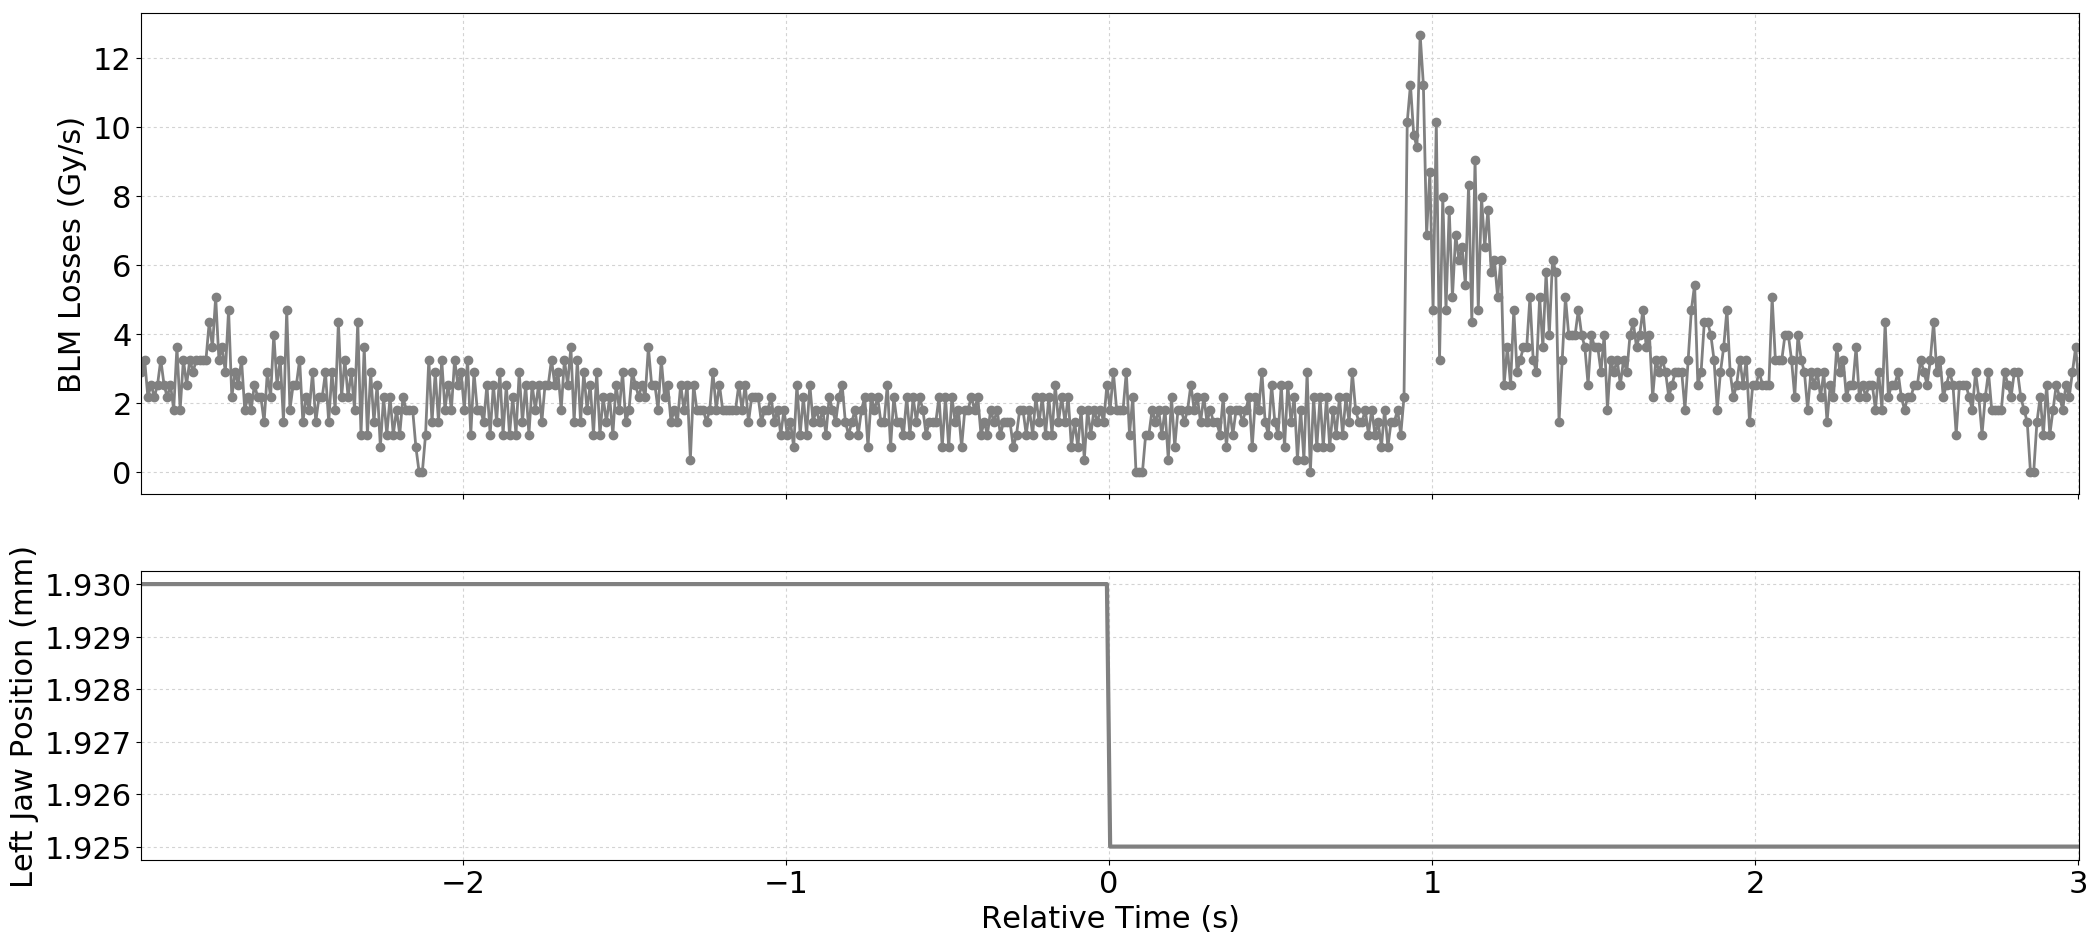

Source data for this figure (header and first rows):
Timestamp, position, BLMTI.06L7.B1E10_TCP.D6L7.B1
1494170753590, 1.93, 2.8960000000000003e-06
1494170753600, 1.93, 3.258e-06
1494170753610, 1.93, 2.1719999999999997e-06
1494170753620, 1.93, 2.5340000000000002e-06
1494170753630, 1.93, 2.1719999999999997e-06
1494170753640, 1.93, 2.5340000000000002e-06
1494170753650, 1.93, 3.258e-06
1494170753660, 1.93, 2.5340000000000002e-06
1494170753670, 1.93, 2.1719999999999997e-06
1494170753680, 1.93, 2.5340000000000002e-06
1494170753690, 1.93, 1.81e-06
1494170753700, 1.93, 3.62e-06
1494170753710, 1.93, 1.81e-06
1494170753720, 1.93, 3.258e-06
1494170753730, 1.93, 2.5340000000000002e-06
1494170753740, 1.93, 3.258e-06
1494170753750, 1.93, 2.8960000000000003e-06
1494170753760, 1.93, 3.258e-06
1494170753770, 1.93, 3.258e-06
1494170753780, 1.93, 3.258e-06
1494170753790, 1.93, 3.258e-06
1494170753800, 1.93, 4.343999999999999e-06
1494170753810, 1.93, 3.62e-06
1494170753820, 1.93, 5.0680000000000004e-06
1494170753830, 1.93, 3.258e-06
1494170753840, 1.93, 3.62e-06
1494170753850, 1.93, 2.8960000000000003e-06
1494170753860, 1.93, 4.706e-06
1494170753870, 1.93, 2.1719999999999997e-06
1494170753880, 1.93, 2.8960000000000003e-06
1494170753890, 1.93, 2.5340000000000002e-06
1494170753900, 1.93, 3.258e-06
1494170753910, 1.93, 1.81e-06
1494170753920, 1.93, 2.1719999999999997e-06
1494170753930, 1.93, 1.81e-06
1494170753940, 1.93, 2.5340000000000002e-06
1494170753950, 1.93, 2.1719999999999997e-06
1494170753960, 1.93, 2.1719999999999997e-06
1494170753970, 1.93, 1.4480000000000002e-06
1494170753980, 1.93, 2.8960000000000003e-06
1494170753990, 1.93, 2.1719999999999997e-06
1494170754000, 1.93, 3.982e-06
1494170754010, 1.93, 2.5340000000000002e-06
1494170754020, 1.93, 3.258e-06
1494170754030, 1.93, 1.4480000000000002e-06
1494170754040, 1.93, 4.706e-06
1494170754050, 1.93, 1.81e-06
1494170754060, 1.93, 2.5340000000000002e-06
1494170754070, 1.93, 2.5340000000000002e-06
1494170754080, 1.93, 3.258e-06
1494170754090, 1.93, 1.4480000000000002e-06
1494170754100, 1.93, 2.1719999999999997e-06
1494170754110, 1.93, 1.81e-06
1494170754120, 1.93, 2.8960000000000003e-06
1494170754130, 1.93, 1.4480000000000002e-06
1494170754140, 1.93, 2.1719999999999997e-06
1494170754150, 1.93, 2.1719999999999997e-06
1494170754160, 1.93, 2.8960000000000003e-06
1494170754170, 1.93, 1.4480000000000002e-06
1494170754180, 1.93, 2.8960000000000003e-06
... 541 more rows
